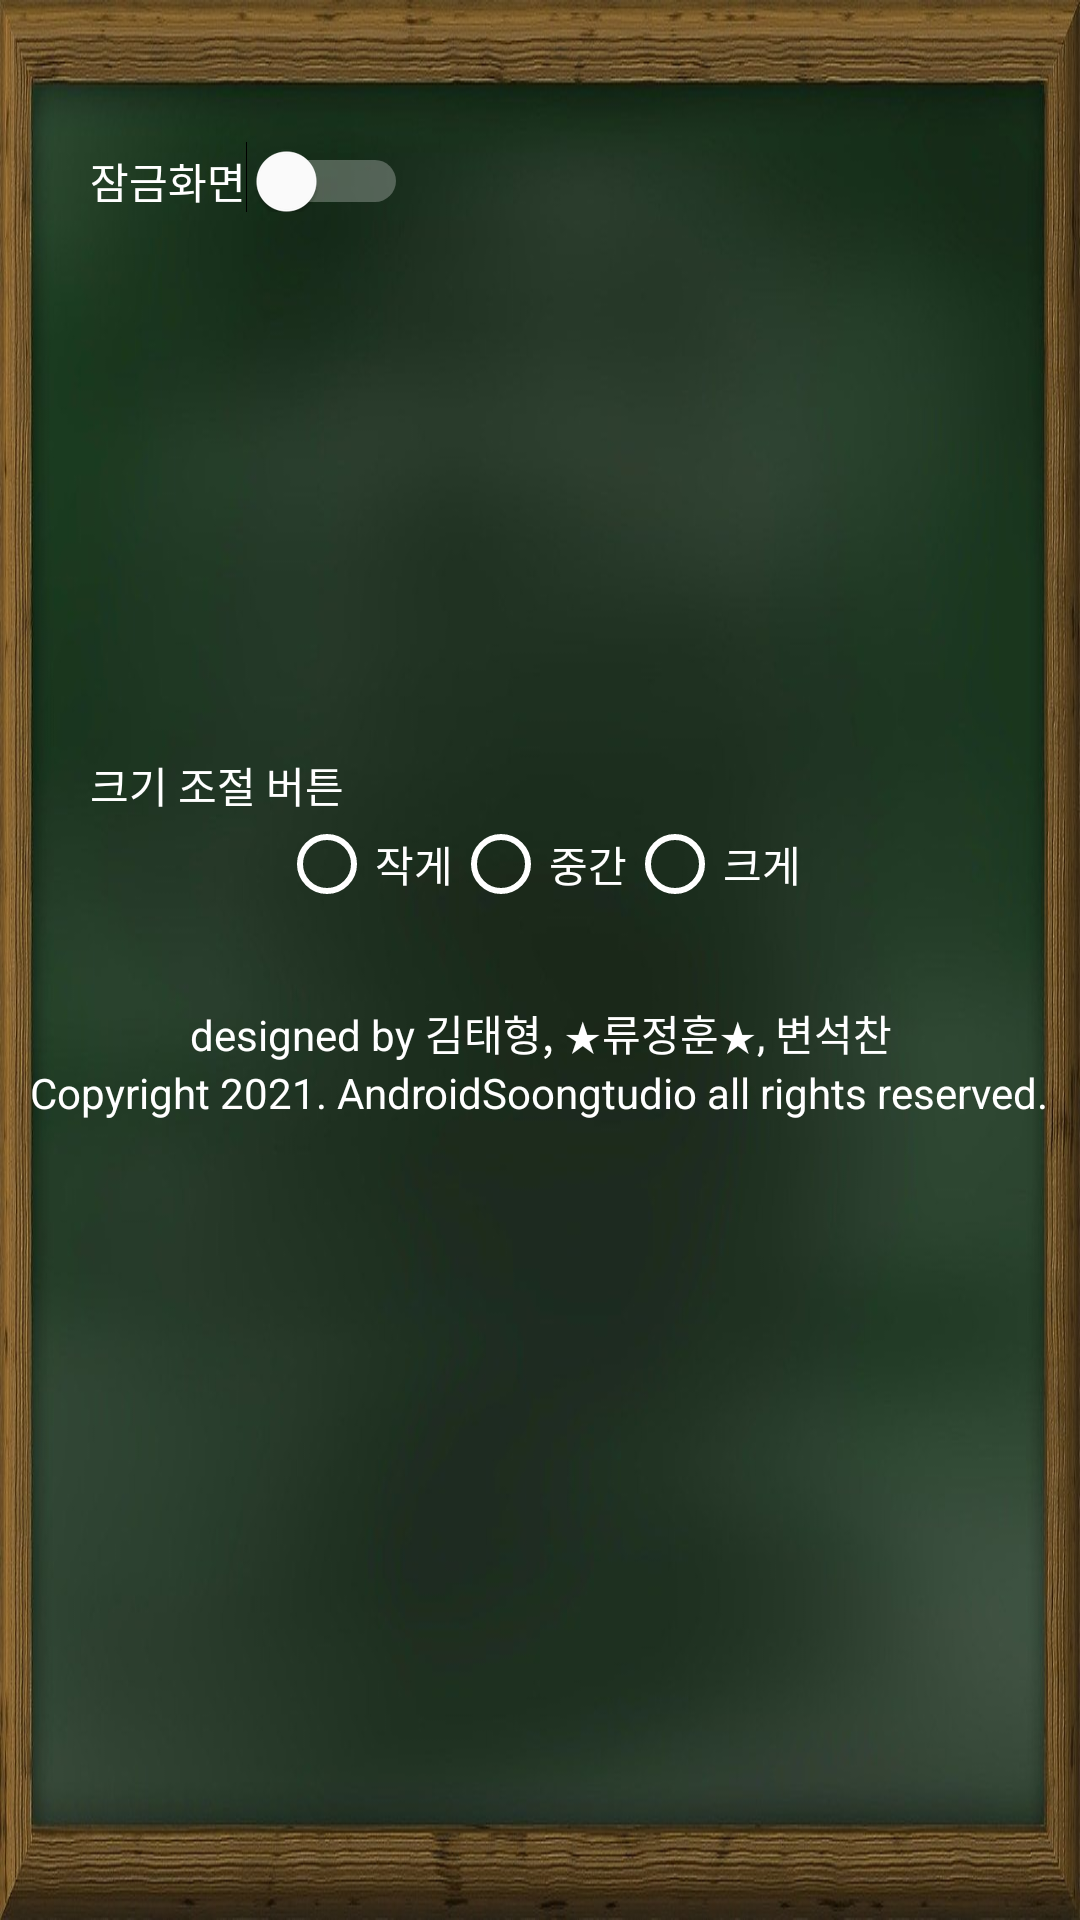

Layout XML and referenced resources for this Android screen:
<!-- AndroidManifest.xml: application theme Theme.VocabularyProject -->
<!-- res/layout/activity_setting_view.xml -->
<?xml version="1.0" encoding="utf-8"?>
<LinearLayout xmlns:android="http://schemas.android.com/apk/res/android"
    xmlns:app="http://schemas.android.com/apk/res-auto"
    xmlns:tools="http://schemas.android.com/tools"
    android:layout_width="match_parent"
    android:layout_height="match_parent"
    tools:context=".settingView"
    android:orientation="vertical"
    android:background="@drawable/broad_back">

    <Switch
        android:id="@+id/lock_scr"
        android:layout_width="wrap_content"
        android:layout_height="wrap_content"
        android:paddingTop="50dp"
        android:paddingLeft="30dp"
        android:text="잠금화면"
        android:textColor="@color/white"
        android:thumbTint="@color/white"
        android:trackTint="@color/white"/>


    <TextView
        android:id="@+id/select"
        android:layout_width="wrap_content"
        android:layout_height="wrap_content"
        android:layout_marginBottom="12dp"
        android:text="선택"
        android:visibility="invisible"
        android:textColor="@color/white"/>

    <Spinner
        android:id="@+id/spinner"
        android:layout_width="wrap_content"
        android:layout_height="wrap_content"
        android:layout_marginLeft="23dp"
        android:visibility="invisible"
        android:textColor="@android:color/white"
        android:backgroundTint="@color/white"/>


    <TextView
        android:id="@+id/btn_size"
        android:layout_width="wrap_content"
        android:layout_height="wrap_content"
        android:paddingLeft="30dp"
        android:paddingTop="100dp"
        android:layout_marginTop="24dp"
        android:text="크기 조절 버튼"
        android:textColor="@color/white"/>

    <RadioGroup
        android:id="@+id/text_sizeGruop"
        android:layout_width="wrap_content"
        android:layout_height="wrap_content"
        android:layout_gravity="center_horizontal"
        android:orientation="horizontal"
        android:textColor="@color/white">

        <RadioButton
            android:id="@+id/text_small"
            android:layout_width="wrap_content"
            android:layout_height="wrap_content"
            android:text="작게"
            android:textColor="@color/white"
            android:buttonTint="@color/white"/>

        <RadioButton
            android:id="@+id/text_mid"
            android:layout_width="wrap_content"
            android:layout_height="wrap_content"
            android:text="중간"
            android:textColor="@color/white"
            android:buttonTint="@color/white"/>

        <RadioButton
            android:id="@+id/text_big"
            android:layout_width="wrap_content"
            android:layout_height="wrap_content"
            android:text="크게"
            android:textColor="@color/white"
            android:buttonTint="@color/white"/>

    </RadioGroup>

    <TextView
        android:id="@+id/madeby"
        android:layout_width="wrap_content"
        android:layout_height="wrap_content"
        android:layout_gravity="center"
        android:paddingTop="30dp"
        android:textAlignment="center"
        android:text="designed by 김태형, ★류정훈★, 변석찬"
        android:textColor="@color/white"/>
    <TextView
        android:id="@+id/copyright"
        android:layout_width="wrap_content"
        android:layout_height="wrap_content"
        android:layout_gravity="center"
        android:textAlignment="center"
        android:text="Copyright 2021. AndroidSoongtudio all rights reserved."
        android:textColor="@color/white"/>


</LinearLayout>
<!-- resources referenced by this layout -->
<resources>
  <!-- drawable broad_back: jpg bitmap (drawable-v24, 70144 bytes) -->
  <style name="Theme.VocabularyProject" parent="Theme.AppCompat.DayNight.DarkActionBar">
          
          <item name="colorPrimary">@color/purple_500</item>
          <item name="colorPrimaryVariant">@color/purple_700</item>
          <item name="colorOnPrimary">@color/white</item>
          
          <item name="colorSecondary">@color/teal_200</item>
          <item name="colorSecondaryVariant">@color/teal_700</item>
          <item name="colorOnSecondary">@color/black</item>
          
          <item name="android:statusBarColor" tools:targetApi="l">?attr/colorPrimaryVariant</item>
          
          <item name="windowActionBar">false</item>
          <item name="windowNoTitle">true</item>
      </style>
  <!-- not gathered from this repository: default colours our renderer supplied (Android Studio template values) -->
  <color name="purple_500">#FF6200EE</color>
  <color name="purple_700">#FF3700B3</color>
  <color name="teal_200">#FF03DAC5</color>
  <color name="teal_700">#FF018786</color>
  <color name="black">#FF000000</color>
  <color name="white">#FFFFFFFF</color>
</resources>
